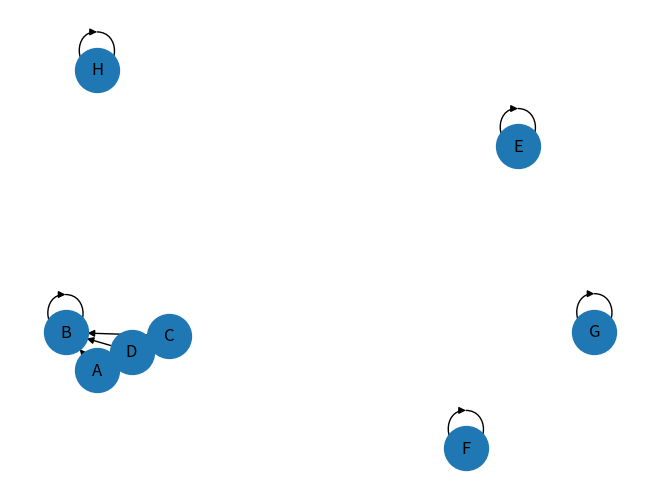

Source code (Python):


import networkx as nx
import matplotlib.pyplot as plt


# Disjoint sets data structure, constructor is O(n), while everythins is ammortized \alpha(n) if you use compressed path methods, otherwise O(n)

def construct(objects):
    A = []
    S = []
    M = {}
    Name = []

    for o in objects:
        M[o] = len(A)
        A.append(len(A))
        Name.append(o)
        S.append(1)

    return A, M, S, Name


def union(x, y, A, M, S):
    x = M.get(x)
    while x != A[x]:
        x = A[x]

    y = M.get(y)
    while y != A[y]:
        y = A[y]

    A[y] = x
    S[x] += S[y]


def union_compress(x, y, A, M, S):
    root_x = find_compress(x, A, M)
    root_y = find_compress(y, A, M)

    if root_x == root_y:
        return

    # Merge smaller to bigger
    if S[root_x] <= S[root_y]:
        S[root_y] += S[root_x]
        A[root_x] = root_y
    else:
        S[root_x] += S[root_y]
        A[root_y] = root_x


def find_compress(x, A, M):
    x = M.get(x)
    root = x
    while root != A[root]:
        root = A[root]

    while x != root:
        nxt = A[x]
        A[x] = root
        x = nxt

    return x


def find(x, A, M):
    x = M.get(x)
    while x != A[x]:
        x = A[x]

    return x


def get_component_size(x, A, M, S):
    return S[find(x, A, M)]


def get_component_size_compress(x, A, M, S):
    return S[find_compress(x, A, M)]


def get_component_number(A):
    acc = 0

    for i in A:
        if i == A[i]:
            acc = acc + 1

    return acc


def get_elements_number(A):
    return len(A)


def check_same_component(x, y, A, M):
    x = M.get(x)
    while x != A[x]:
        x = A[x]

    y = M.get(y)
    while y != A[y]:
        y = A[y]

    return x == y


def check_same_component_compress(x, y, A, M):
    return find_compress(x, A, M) == find_compress(y, A, M)


def plot_disjoint_set(A, M, Name):
    G = nx.DiGraph()

    edges = []
    for m in M:
        G.add_nodes_from(m)

        parent = A[M.get(m)]
        edges.append((m, Name[A[M.get(m)]]))

    G.add_edges_from(edges)

    nx.draw(G, with_labels=True,
            pos=nx.spring_layout(G, k=0.15, iterations=20), node_size=1000)
    plt.show()
    return


if __name__ == "__main__":
    A, M, S, Name = construct((
        'A', 'B', 'C', 'D', 'E', 'F', 'G', 'H'
    ))

    print(get_component_number(A))
    print(find('C', A, M))
    union_compress('C', 'B', A, M, S)
    union_compress('D', 'B', A, M, S)
    union_compress('D', 'A', A, M, S)
    print(get_component_size('A', A, M, S))
    print(check_same_component('A', 'C', A, M))

    plot_disjoint_set(A, M, Name)
